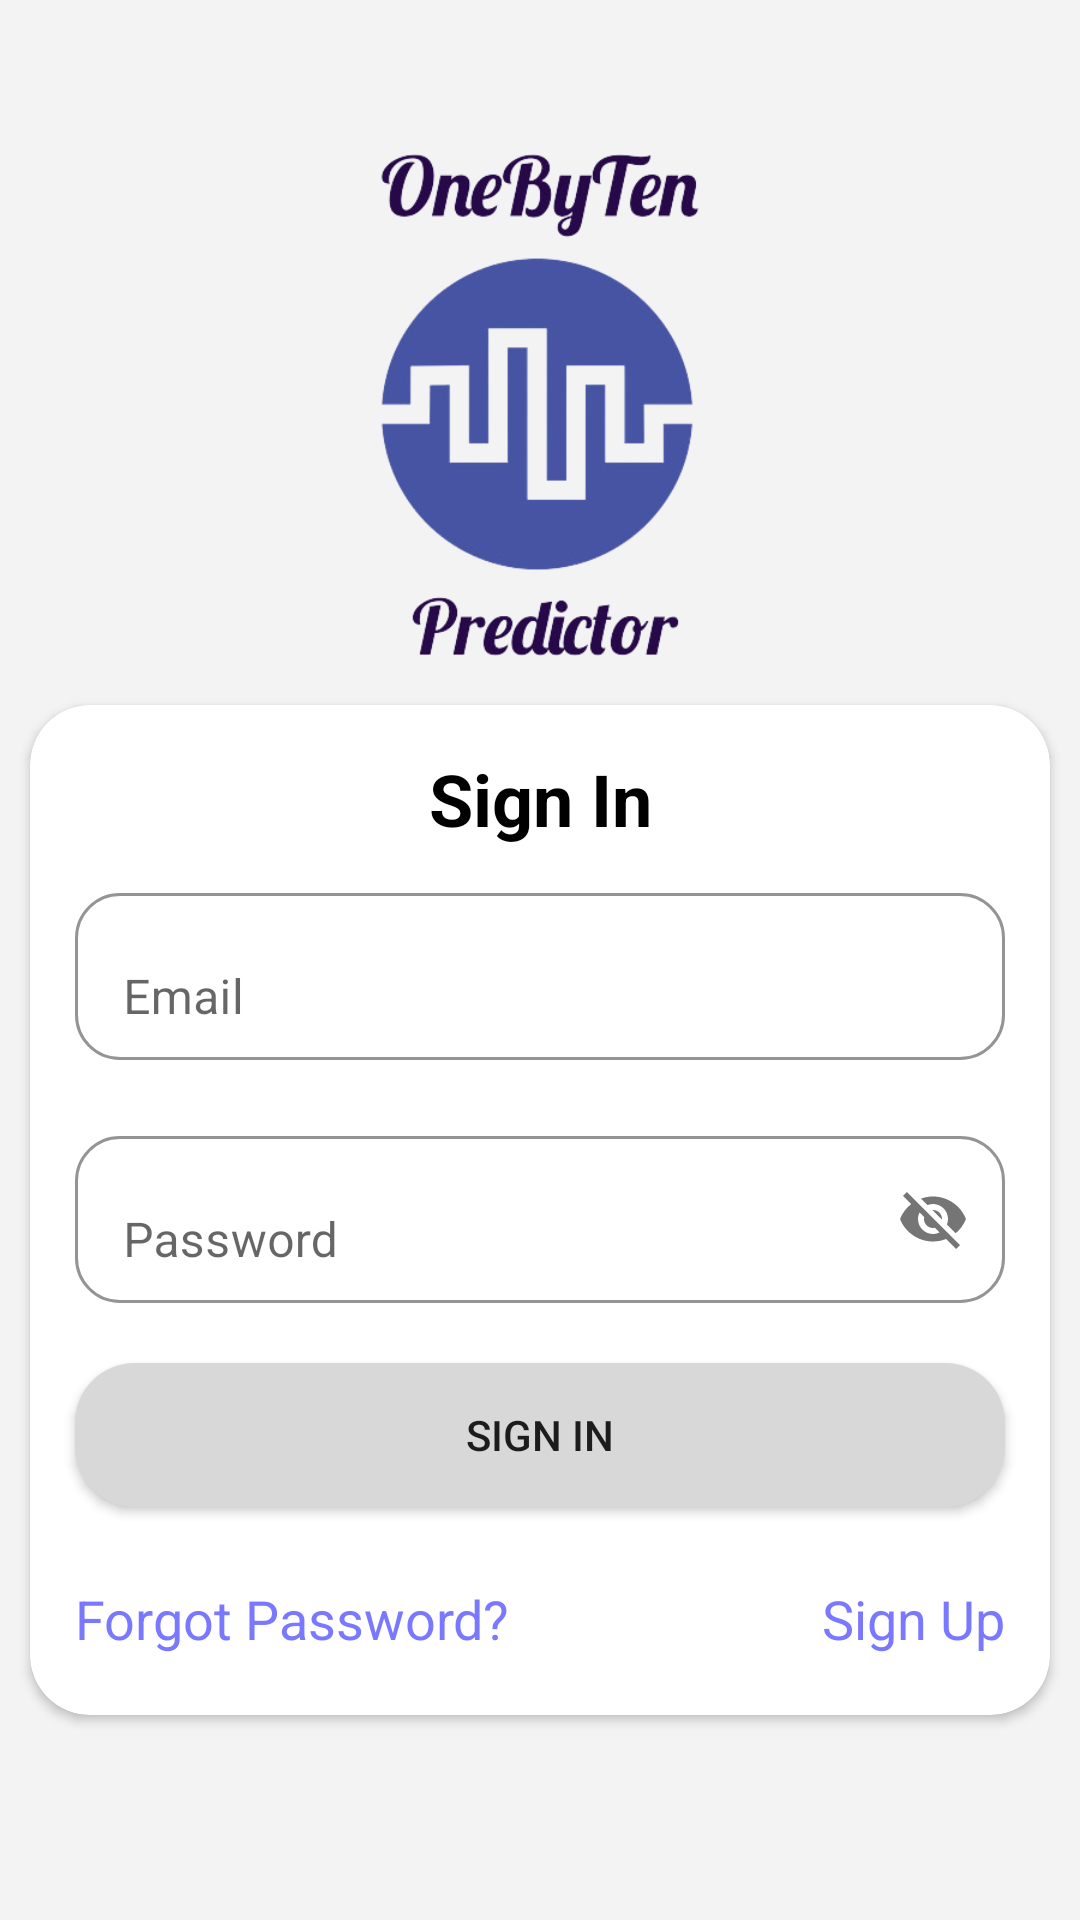

This screen was rendered from an Android layout file. Write that file and the resources it references.
<!-- AndroidManifest.xml: application theme Theme.OneByTenPredictors -->
<!-- res/layout/activity_login.xml -->
<?xml version="1.0" encoding="utf-8"?>
<RelativeLayout xmlns:android="http://schemas.android.com/apk/res/android"
    xmlns:app="http://schemas.android.com/apk/res-auto"
    xmlns:tools="http://schemas.android.com/tools"
    android:layout_width="match_parent"
    android:background="@color/grey"
    android:layout_height="match_parent"
    tools:context=".activity.LoginActivity">
    <RelativeLayout
        android:id="@+id/relLayout"
        android:layout_width="match_parent"
        android:layout_height="wrap_content">

        <ImageView
            android:id="@+id/imgV"
            android:layout_width="200dp"
            android:layout_height="200dp"
            android:layout_marginTop="35dp"
            android:layout_centerHorizontal="true"
            android:src="@drawable/app_logos" />
    </RelativeLayout>

    <androidx.cardview.widget.CardView
        android:id="@+id/cardLayout"
        android:layout_width="match_parent"
        android:layout_height="wrap_content"
        android:layout_below="@id/relLayout"
        android:layout_marginLeft="10dp"
        android:layout_marginRight="10dp"
        android:layout_marginBottom="10dp"
        android:elevation="10dp"
        app:cardBackgroundColor="@color/background"
        app:cardCornerRadius="20dp">

        <LinearLayout
            android:layout_width="match_parent"
            android:layout_height="match_parent"
            android:orientation="vertical">

            <TextView
                android:id="@+id/textV2"
                android:layout_width="match_parent"
                android:layout_height="wrap_content"
                android:layout_marginTop="15dp"
                android:text="Sign In"
                android:textAlignment="center"
                android:textColor="@color/foreground"
                android:textSize="24sp"
                android:textStyle="bold" />

            <com.google.android.material.textfield.TextInputLayout
                android:id="@+id/mailLayout"
                android:layout_width="match_parent"
                android:layout_height="wrap_content"
                android:layout_below="@id/textV2"
                android:layout_marginStart="15dp"
                android:layout_marginTop="10dp"
                android:layout_marginEnd="15dp"
                android:layout_marginBottom="10dp"
                app:boxBackgroundColor="@color/background"
                app:boxBackgroundMode="outline"
                app:boxCornerRadiusBottomEnd="15dp"
                app:boxCornerRadiusBottomStart="15dp"
                app:boxCornerRadiusTopEnd="15dp"
                app:boxCornerRadiusTopStart="15dp"
                app:endIconMode="clear_text"
                app:helperTextTextColor="#F44336"
                app:startIconDrawable="@drawable/ic_baseline_person_24"
                app:startIconTint="@color/blue">

                <com.google.android.material.textfield.TextInputEditText
                    android:id="@+id/etMail"
                    android:layout_width="match_parent"
                    android:layout_height="wrap_content"
                    android:hint="Email"
                    android:textColor="@color/foreground" />

            </com.google.android.material.textfield.TextInputLayout>

            <com.google.android.material.textfield.TextInputLayout
                android:id="@+id/passwordLayout"
                android:layout_width="match_parent"
                android:layout_height="wrap_content"
                android:layout_below="@id/mailLayout"
                android:layout_marginStart="15dp"
                android:layout_marginTop="10dp"
                android:layout_marginEnd="15dp"
                android:layout_marginBottom="10dp"
                app:boxBackgroundColor="@color/background"
                app:boxBackgroundMode="outline"
                app:boxCornerRadiusBottomEnd="15dp"
                app:boxCornerRadiusBottomStart="15dp"
                app:boxCornerRadiusTopEnd="15dp"
                app:boxCornerRadiusTopStart="15dp"
                app:endIconMode="password_toggle"
                app:helperTextTextColor="#F44336"
                app:startIconDrawable="@drawable/ic_baseline_lock_24"
                app:startIconTint="@color/blue">

                <com.google.android.material.textfield.TextInputEditText
                    android:id="@+id/etPassword"
                    android:layout_width="match_parent"
                    android:layout_height="wrap_content"
                    android:hint="Password"
                    android:textColor="@color/foreground" />
            </com.google.android.material.textfield.TextInputLayout>

            <Button
                android:id="@+id/buttonSignin"
                android:layout_width="match_parent"
                android:layout_height="wrap_content"
                android:layout_below="@id/passwordLayout"
                android:layout_marginLeft="15dp"
                android:layout_marginTop="10dp"
                android:layout_marginRight="15dp"
                android:layout_marginBottom="25dp"
                android:background="@drawable/round_button"
                android:elevation="10dp"
                android:text="SIGN IN" />

            <LinearLayout
                android:layout_width="match_parent"
                android:layout_height="wrap_content"
                android:layout_marginBottom="20dp"
                android:orientation="horizontal"
                android:weightSum="2">

                <TextView
                    android:id="@+id/tvForgot"
                    android:layout_width="wrap_content"
                    android:layout_height="match_parent"
                    android:layout_marginLeft="15dp"
                    android:text="Forgot Password?"
                    android:layout_weight="1"
                    android:textColor="@color/purple_dark"
                    android:textSize="18sp" />

                <TextView
                    android:id="@+id/tvSignup"
                    android:layout_width="wrap_content"
                    android:layout_height="match_parent"
                    android:layout_marginRight="15dp"
                    android:text="Sign Up"
                    android:layout_weight="1"
                    android:textAlignment="textEnd"
                    android:textColor="@color/purple_dark"
                    android:textSize="18sp" />
            </LinearLayout>
        </LinearLayout>

    </androidx.cardview.widget.CardView>
























</RelativeLayout>
<!-- resources referenced by this layout -->
<resources>
  <color name="background">#FFFFFF</color>
  <color name="blue">#03A9F4</color>
  <color name="foreground">#000000</color>
  <color name="grey">#F3F3F3</color>
  <color name="purple_dark">#7978FF</color>
  <!-- drawable app_logos: png bitmap (drawable, 80467 bytes) -->
  <!-- drawable round_button (drawable) -->
  <?xml version="1.0" encoding="utf-8"?>
  <shape xmlns:tools="http://schemas.android.com/tools"
      xmlns:android="http://schemas.android.com/apk/res/android"
      tools:ignore="ExtraText">
      android:shape="rectangle">
      <corners android:radius="20dp"/>
      <gradient
          android:startColor="#FAFAFA"
          android:endColor="#D8D8D8"
          android:type="radial"/>
  </shape>
  <style name="Theme.OneByTenPredictors" parent="Theme.MaterialComponents.DayNight.NoActionBar">
          
          <item name="colorPrimary">@color/purple</item>
          <item name="colorPrimaryVariant">@color/purple_dark</item>
          <item name="colorOnPrimary">@color/white</item>
          
          <item name="colorSecondary">@color/teal_200</item>
          <item name="colorSecondaryVariant">@color/teal_700</item>
          <item name="colorOnSecondary">@color/black</item>
          
          <item name="android:statusBarColor">?attr/colorPrimary</item>
          
      </style>
  <color name="purple">#8784E3</color>
  <color name="white">#FFFFFFFF</color>
  <color name="teal_200">#FF03DAC5</color>
  <color name="teal_700">#FF018786</color>
  <color name="black">#FF000000</color>
</resources>
